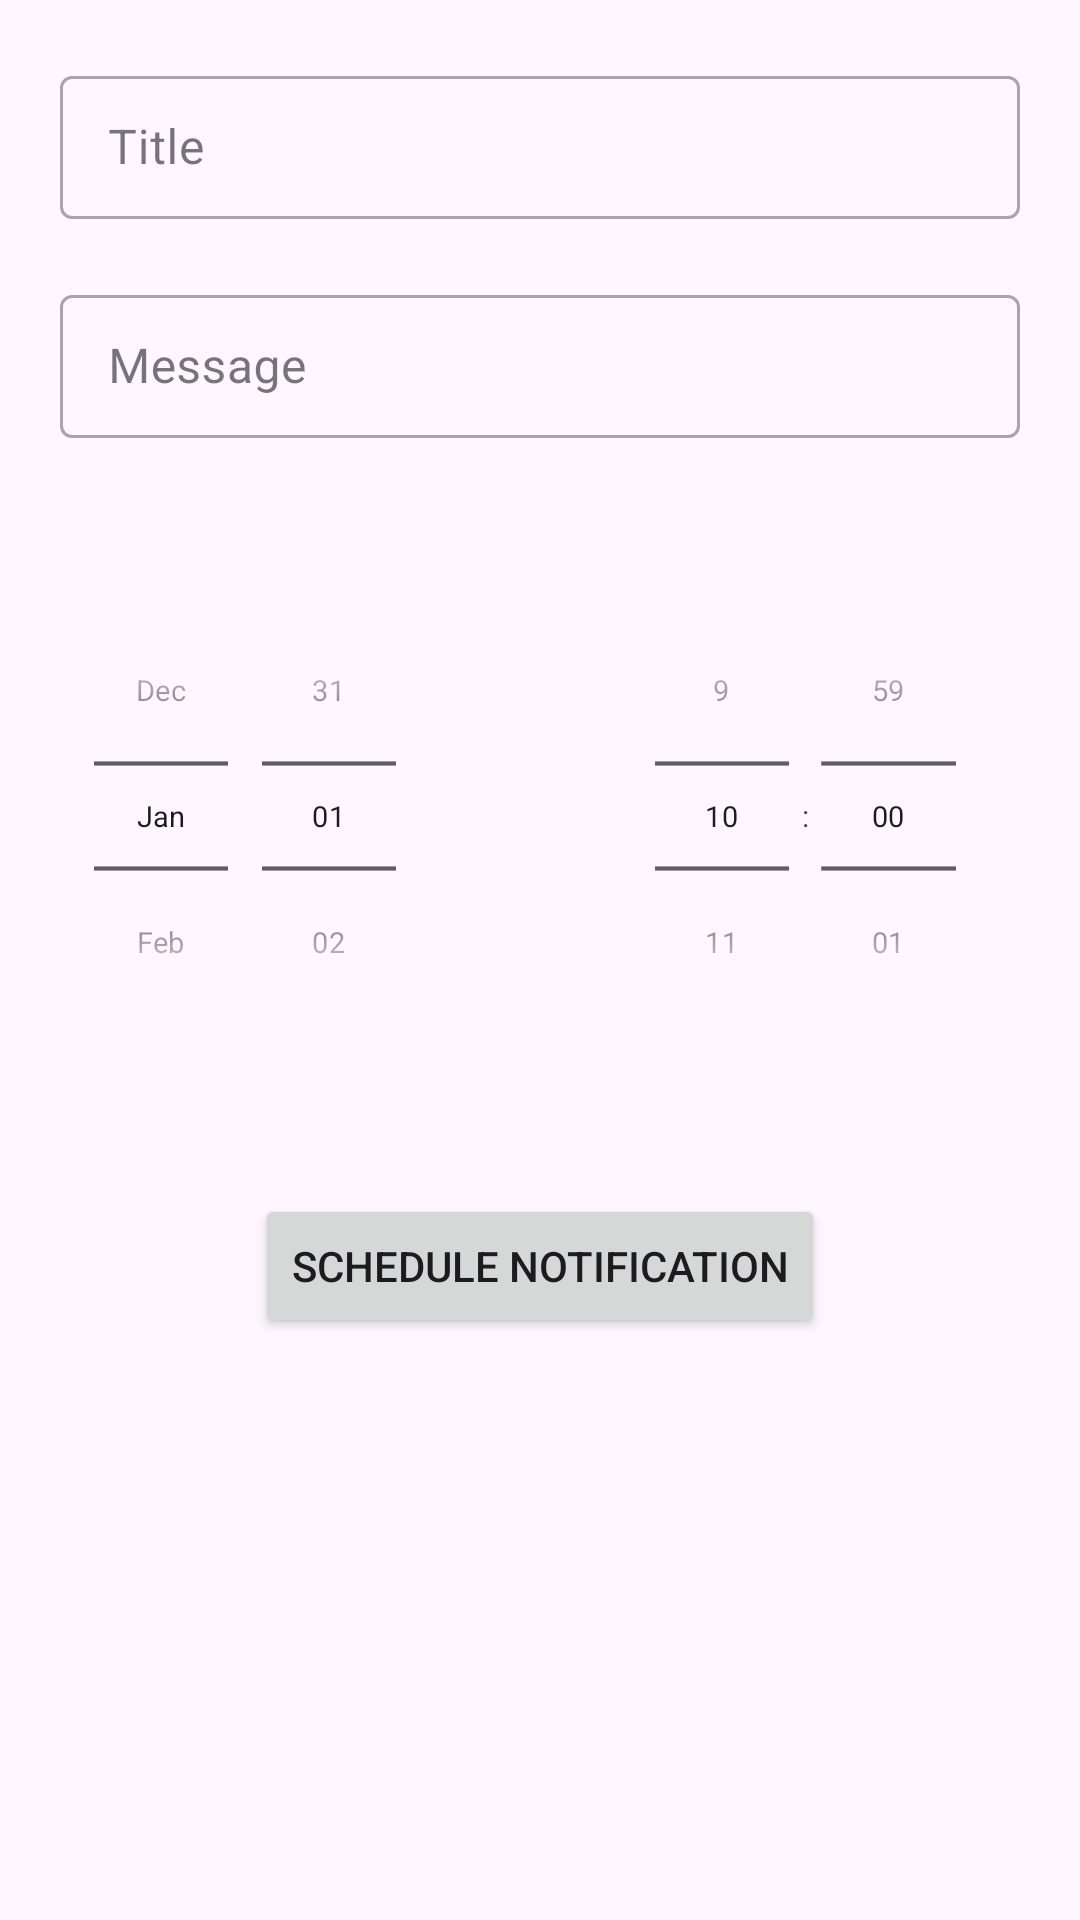

Here is an Android app screen rendered from its layout file. Give the layout XML and the strings, colors and styles it references.
<!-- AndroidManifest.xml: application theme Theme.Test_project -->
<!-- res/layout/activity_notifications.xml -->
<?xml version="1.0" encoding="utf-8"?>
<LinearLayout
    xmlns:android="http://schemas.android.com/apk/res/android"
    xmlns:app="http://schemas.android.com/apk/res-auto"
    xmlns:tools="http://schemas.android.com/tools"
    android:id="@+id/main"
    android:layout_width="match_parent"
    android:layout_height="match_parent"
    android:orientation="vertical"
    tools:context=".NotificationsActivity">

    <com.google.android.material.textfield.TextInputLayout
        android:layout_width="match_parent"
        android:layout_height="wrap_content"
        android:paddingHorizontal="20dp"
        android:layout_marginTop="20dp"
        style="@style/Widget.MaterialComponents.TextInputLayout.OutlinedBox.Dense"

        >

        <com.google.android.material.textfield.TextInputEditText
            android:id="@+id/titleET"
            android:layout_width="match_parent"
            android:layout_height="wrap_content"
            android:hint="Title" />
    </com.google.android.material.textfield.TextInputLayout>

    <com.google.android.material.textfield.TextInputLayout
        android:layout_width="match_parent"
        android:layout_height="wrap_content"
        android:paddingHorizontal="20dp"
        android:layout_marginTop="20dp"
        style="@style/Widget.MaterialComponents.TextInputLayout.OutlinedBox.Dense"

        >

        <com.google.android.material.textfield.TextInputEditText
            android:id="@+id/messageET"
            android:layout_width="match_parent"
            android:layout_height="wrap_content"
            android:hint="Message" />
    </com.google.android.material.textfield.TextInputLayout>
    
    <LinearLayout
        android:layout_width="match_parent"
        android:layout_height="wrap_content"
        android:layout_marginTop="20dp">
        
        <DatePicker
            android:id="@+id/datePicker"
            android:layout_width="0dp"
            android:layout_weight="1"
            android:layout_height="wrap_content"
            android:datePickerMode="spinner"
            android:calendarViewShown="false"
            android:layout_gravity="center"
            android:scaleY="0.7"
            android:scaleX="0.7"
            android:layout_marginHorizontal="-30dp"
            />
        <TimePicker
            android:id="@+id/timePicker"
            android:layout_width="0dp"
            android:layout_weight="1"
            android:layout_height="wrap_content"
            android:timePickerMode="spinner"
            android:layout_gravity="center"
            android:scaleY="0.7"
            android:scaleX="0.7"
            android:layout_marginHorizontal="-30dp"
            />

    </LinearLayout>

    <Button
        android:id="@+id/submitButton"
        android:layout_marginTop="20dp"
        android:layout_gravity="center"
        android:layout_width="wrap_content"
        android:layout_height="wrap_content"
        android:text="Schedule Notification"/>

</LinearLayout>
<!-- resources referenced by this layout -->
<resources>
  <style name="Theme.Test_project" parent="Base.Theme.Test_project" />
  <style name="Base.Theme.Test_project" parent="Theme.Material3.DayNight.NoActionBar">
          
          
      </style>
</resources>
